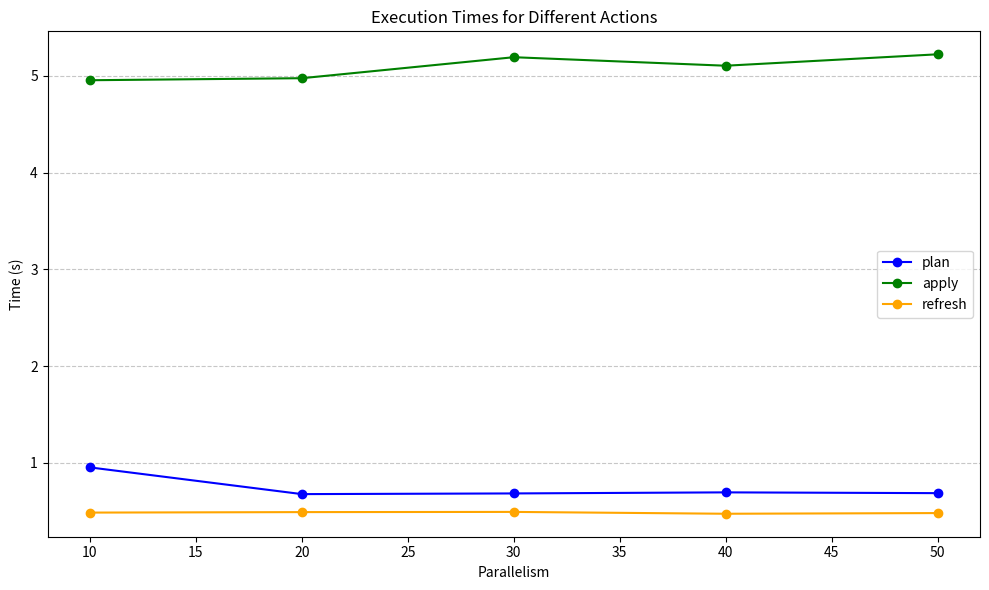

This figure's Python source:
import matplotlib.pyplot as plt

# Data dictionary to store execution times
data = {
    'init': [],
    'plan': [
        (10, 0.953),
        (20, 0.677),
        (30, 0.684),
        (40, 0.695),
        (50, 0.687)
    ],
    'apply': [
        (10, 4.955),
        (20, 4.976),
        (30, 5.193),
        (40, 5.105),
        (50, 5.223)
    ],
    'refresh': [
        (10, 0.486),
        (20, 0.491),
        (30, 0.493),
        (40, 0.474),
        (50, 0.481)
    ]
}

# Plot all histograms in a single graph
plt.figure(figsize=(10, 6))
plt.title('Execution Times for Different Actions')
plt.xlabel('Parallelism')
plt.ylabel('Time (s)')

colors = {'plan': 'blue', 'apply': 'green', 'refresh': 'orange'}

for action, action_data in data.items():
    if action_data:
        parallelisms, times = zip(*action_data)
        plt.plot(parallelisms, times, label=action, marker='o', color=colors.get(action))

plt.legend()
plt.grid(axis='y', linestyle='--', alpha=0.7)
plt.tight_layout()
plt.show()
